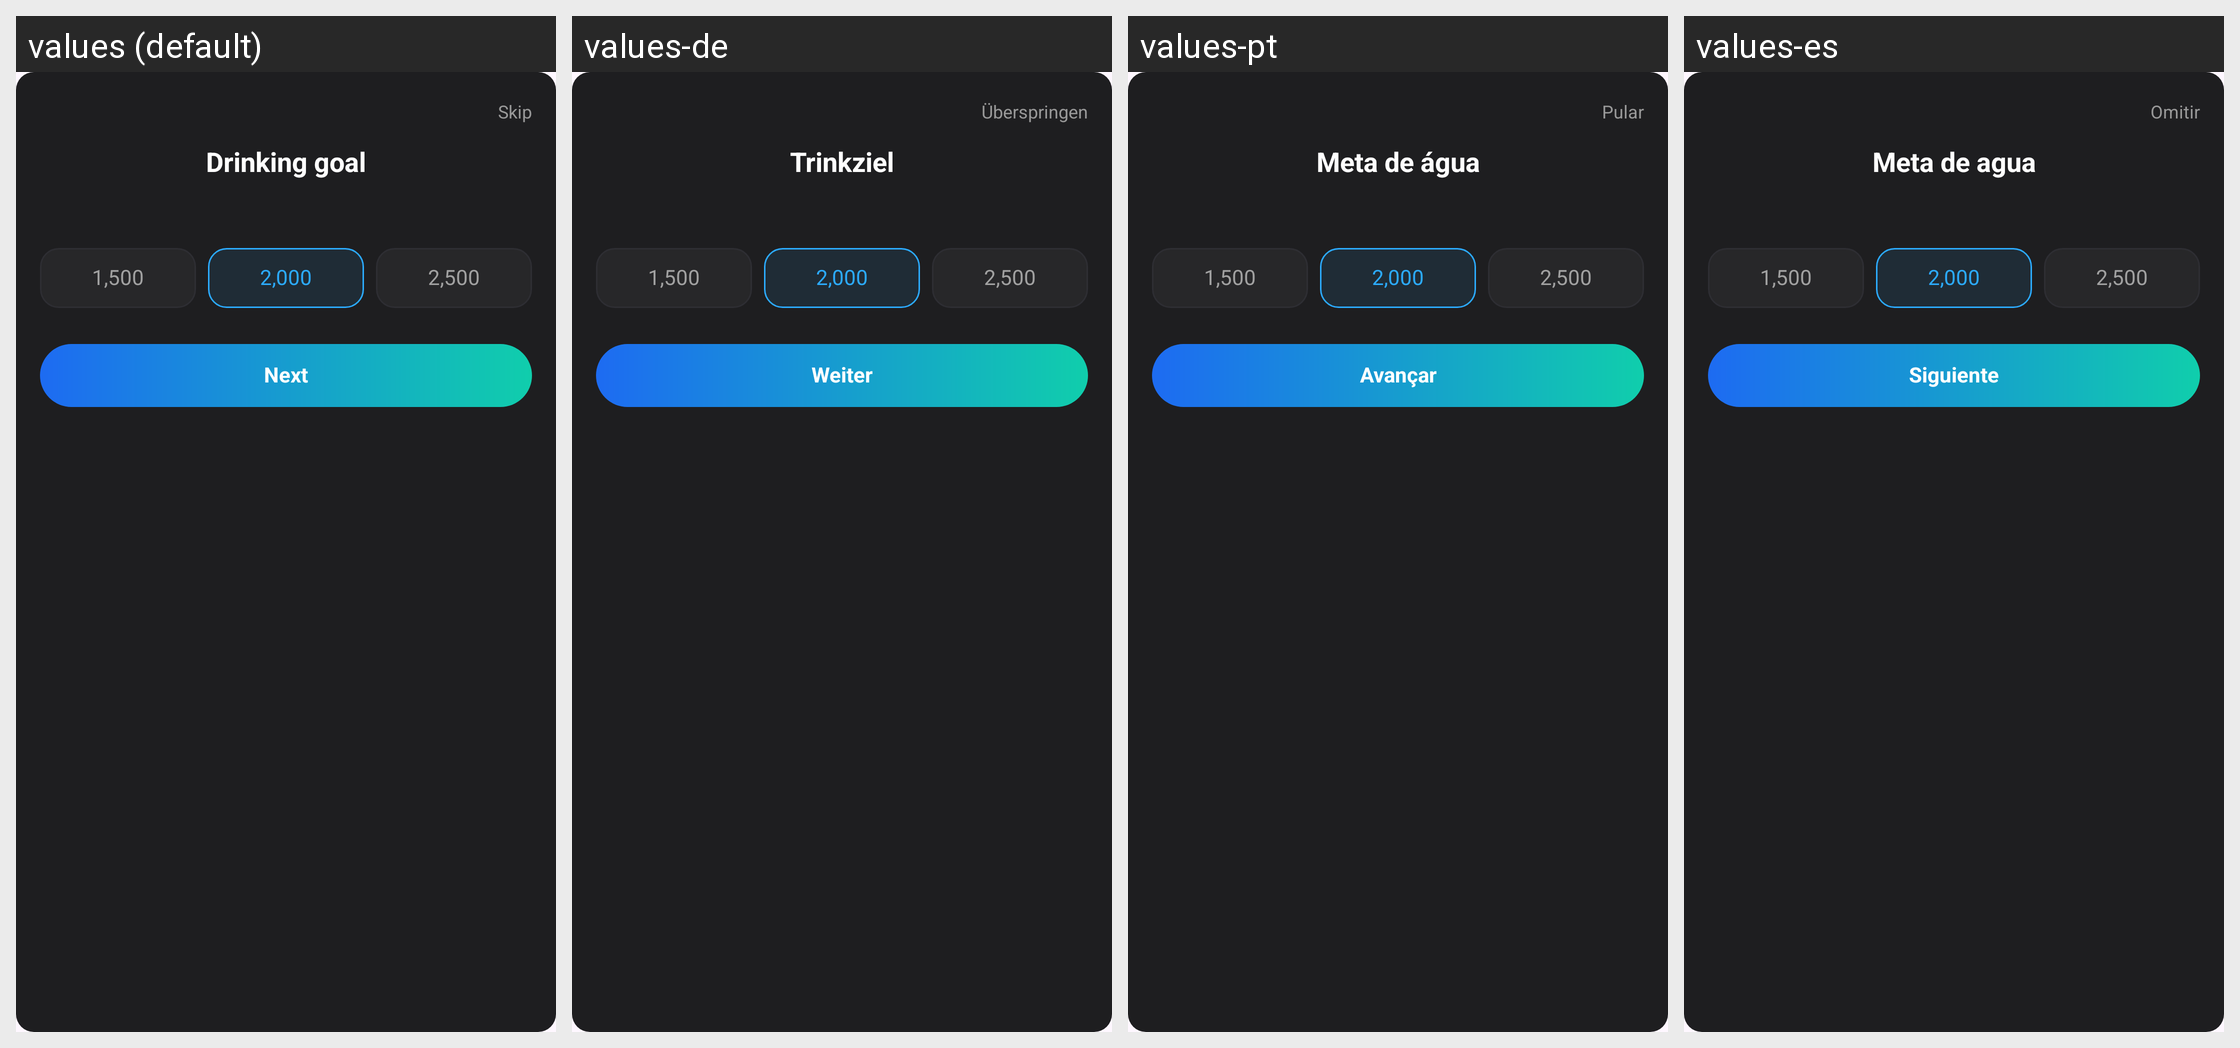

The same Android screen rendered under several of its app's locales, left to right. List the strings drawn on it with the default value and each locale's translation.
Android screen res/layout/dialog_water_goal.xml rendered under 4 locales, left to right: values (default), values-de, values-pt, values-es. Device: Nexus 5 (rendered at 1080×1920; each locale shown at half size, 540×960, under a caption strip naming it); theme Theme.LCB_Template.
Other locales in the repository, not shown: values-fr, values-ja, values-ko, values-zh-rCN.
Strings drawn on this screen, with the default value and each locale's value (text and hints the layout hard-codes, and strings that could not be matched under every locale, appear in the picture but are not listed):

hydrate_goal_skip
  values: Skip
  values-de: Überspringen
  values-pt: Pular
  values-es: Omitir

hydrate_goal_title
  values: Drinking goal
  values-de: Trinkziel
  values-pt: Meta de água
  values-es: Meta de agua

hydrate_goal_next
  values: Next
  values-de: Weiter
  values-pt: Avançar
  values-es: Siguiente
